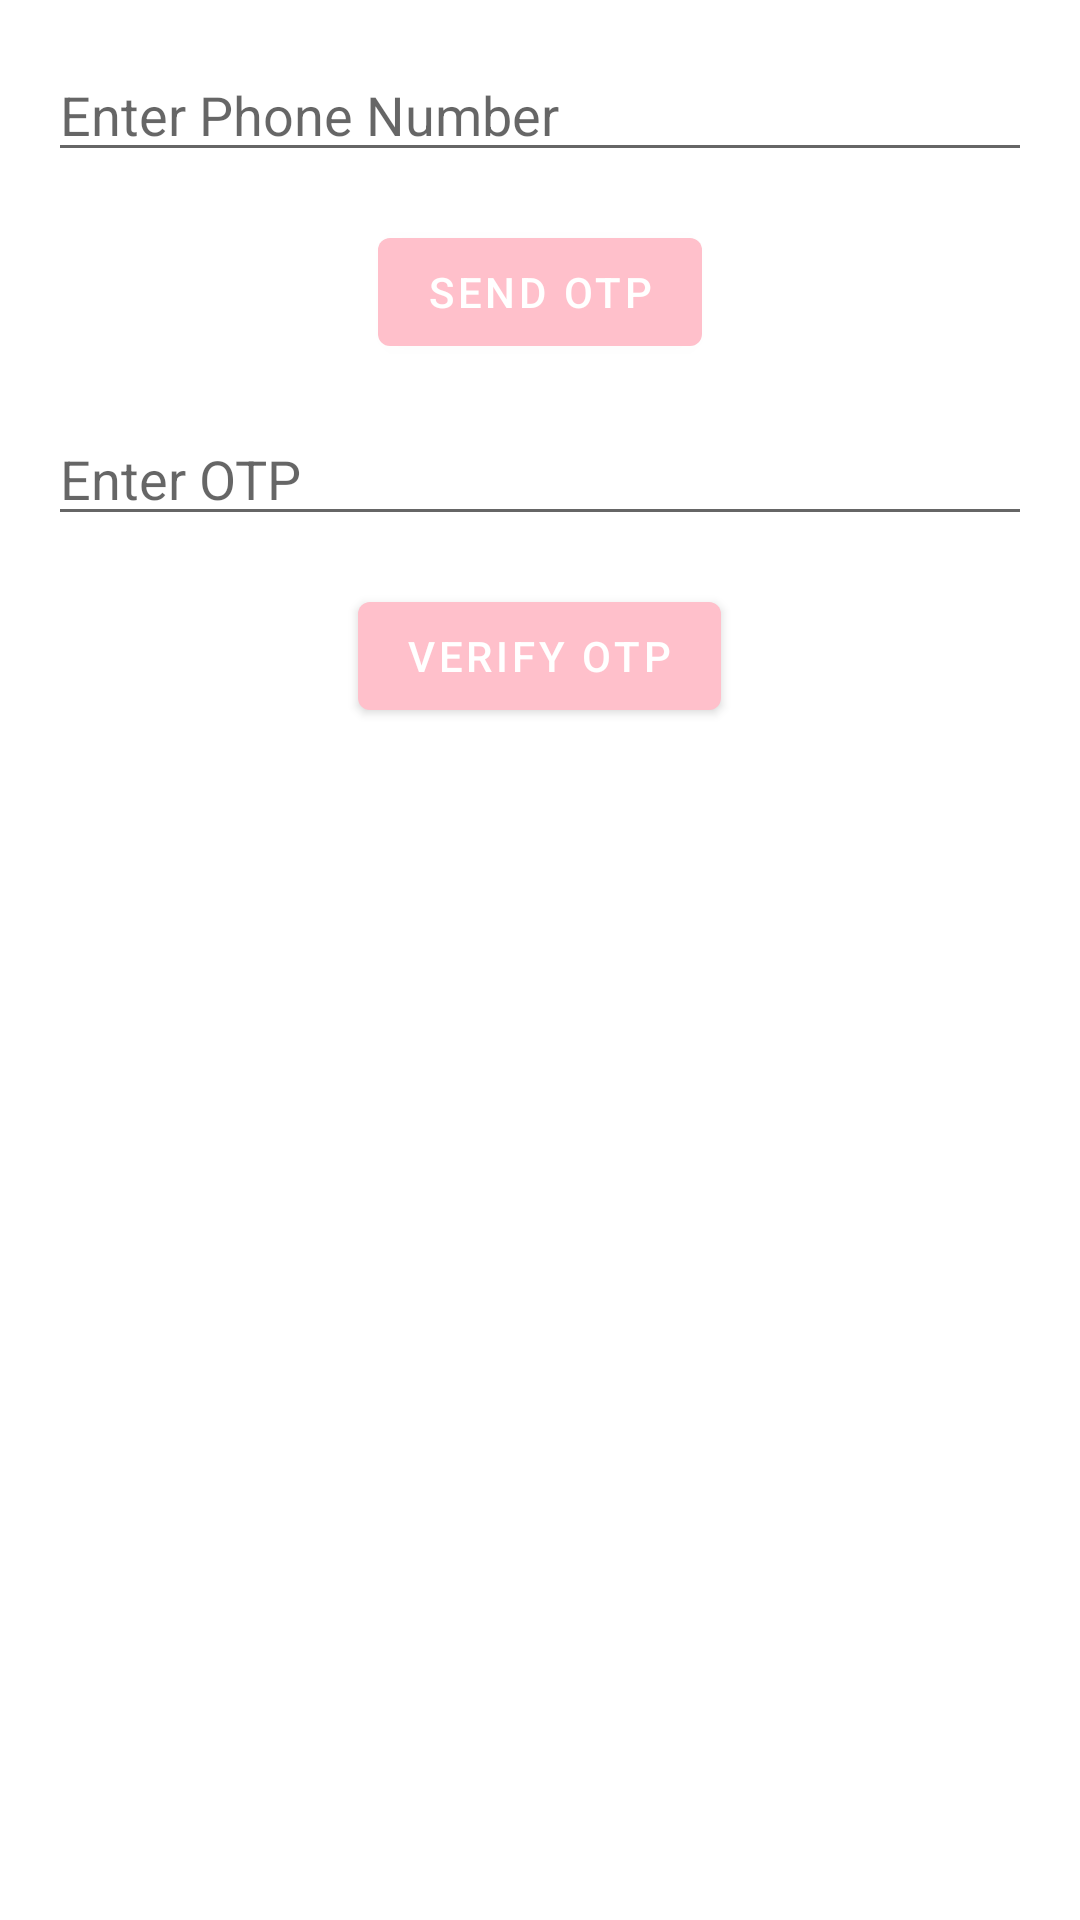

Produce the Android XML layout that renders to this screen, including the resource entries it uses.
<!-- AndroidManifest.xml: application theme Theme.Airtime -->
<!-- res/layout/activity_trial.xml -->
<?xml version="1.0" encoding="utf-8"?>
<LinearLayout xmlns:android="http://schemas.android.com/apk/res/android"
    xmlns:tools="http://schemas.android.com/tools"
    android:layout_width="match_parent"
    android:layout_height="match_parent"
    android:orientation="vertical"
    android:padding="16dp"
    tools:context=".Trial">

    <EditText
        android:id="@+id/phoneNumberEditText"
        android:layout_width="match_parent"
        android:layout_height="wrap_content"
        android:hint="Enter Phone Number" />

    <Button
        android:id="@+id/sendOTPButton"
        android:layout_width="wrap_content"
        android:layout_height="wrap_content"
        android:layout_gravity="center_horizontal"
        android:layout_marginTop="16dp"
        android:text="Send OTP" />

    <EditText
        android:id="@+id/otpEditText"
        android:layout_width="match_parent"
        android:layout_height="wrap_content"
        android:layout_marginTop="16dp"
        android:hint="Enter OTP"
        android:inputType="number" />

    <Button
        android:id="@+id/verifyOTPButton"
        android:layout_width="wrap_content"
        android:layout_height="wrap_content"
        android:layout_gravity="center_horizontal"
        android:layout_marginTop="16dp"
        android:text="Verify OTP" />

    <TextView
        android:id="@+id/statusTextView"
        android:layout_width="wrap_content"
        android:layout_height="wrap_content"
        android:layout_gravity="center_horizontal"
        android:layout_marginTop="16dp"
        android:textColor="@android:color/holo_red_dark"
        android:textSize="16sp" />

</LinearLayout>
<!-- resources referenced by this layout -->
<resources>
  <style name="Theme.Airtime" parent="Theme.MaterialComponents.DayNight.NoActionBar">
          
          <item name="colorPrimary">@color/purple_500</item>
          <item name="colorPrimaryVariant">@color/purple_700</item>
          <item name="colorOnPrimary">@color/white</item>
          
          <item name="colorSecondary">@color/teal_200</item>
          <item name="colorSecondaryVariant">@color/teal_700</item>
          <item name="colorOnSecondary">@color/black</item>
          
          <item name="android:statusBarColor">@color/white</item>
          
      </style>
  <color name="purple_500">#FFC0CB</color>
  <color name="purple_700">#FFC0CB</color>
  <color name="white">#FFFFFFFF</color>
  <color name="teal_200">#FF03DAC5</color>
  <color name="teal_700">#FF018786</color>
  <color name="black">#FF000000</color>
</resources>
